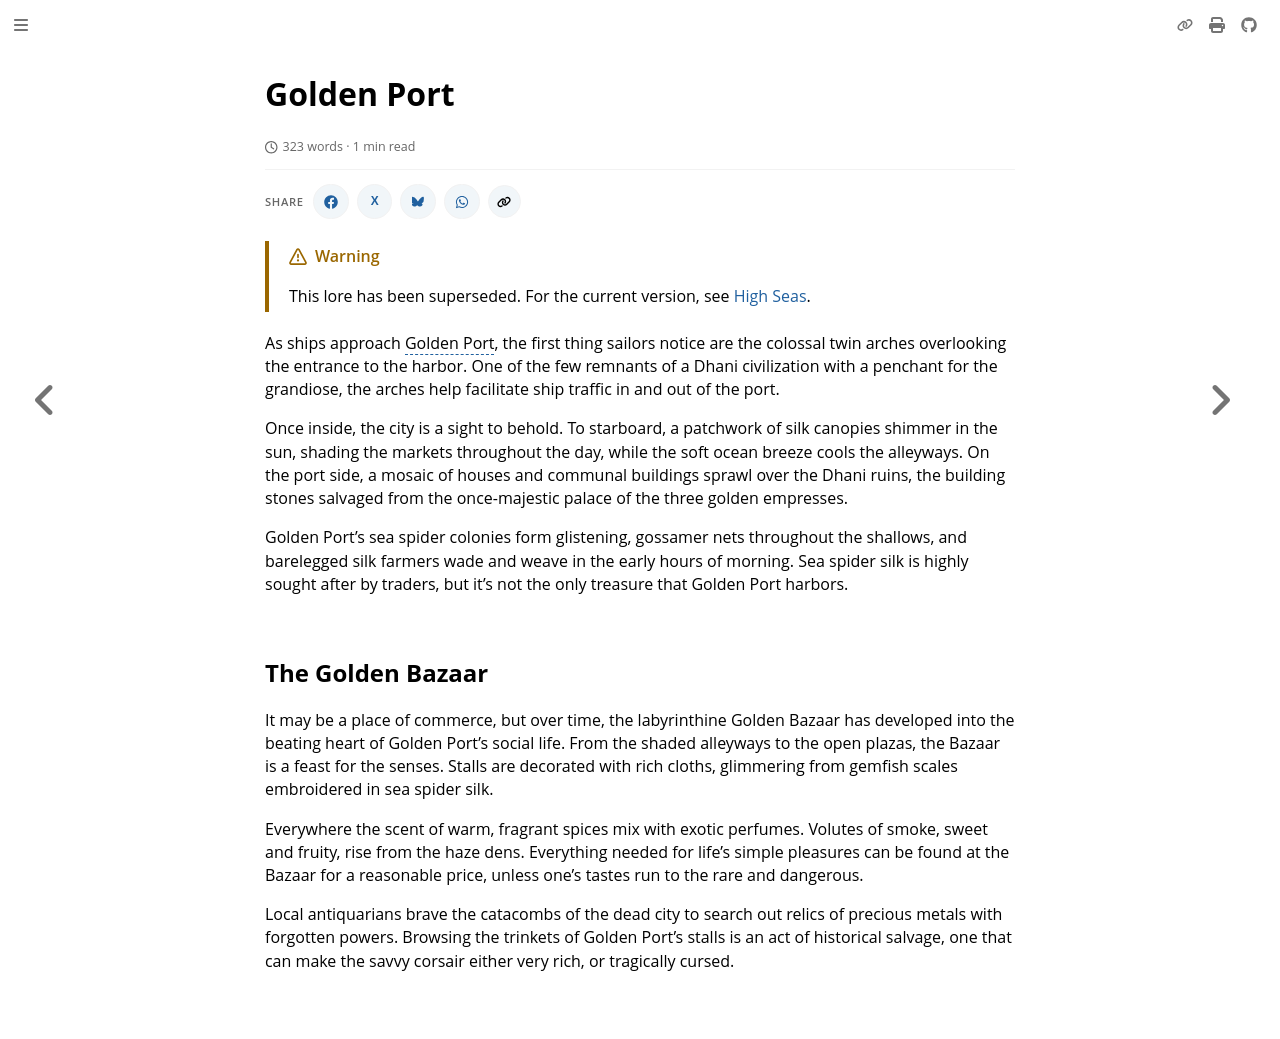

repository: nathaneastwood/fablore · page: archive/world-of-rathe/high-seas/golden-port.html · generator: mdbook

# Golden Port

As ships approach Golden Port, the first thing sailors notice are the colossal twin arches overlooking the entrance to the harbor. One of the few remnants of a [Dhani](~DhaniEmpire) civilization with a penchant for the grandiose, the arches help facilitate ship traffic in and out of the port.

Once inside, the city is a sight to behold. To starboard, a patchwork of silk canopies shimmer in the sun, shading the markets throughout the day, while the soft ocean breeze cools the alleyways. On the port side, a mosaic of houses and communal buildings sprawl over the Dhani ruins, the building stones salvaged from the once-majestic palace of the three golden empresses.

Golden Port's sea spider colonies form glistening, gossamer nets throughout the shallows, and barelegged silk farmers wade and weave in the early hours of morning. Sea spider silk is highly sought after by traders, but it's not the only treasure that Golden Port harbors.

## The Golden Bazaar

It may be a place of commerce, but over time, the labyrinthine Golden Bazaar has developed into the beating heart of Golden Port's social life. From the shaded alleyways to the open plazas, the Bazaar is a feast for the senses. Stalls are decorated with rich cloths, glimmering from gemfish scales embroidered in sea spider silk.

Everywhere the scent of warm, fragrant spices mix with exotic perfumes. Volutes of smoke, sweet and fruity, rise from the haze dens. Everything needed for life's simple pleasures can be found at the Bazaar for a reasonable price, unless one's tastes run to the rare and dangerous.

Local antiquarians brave the catacombs of the dead city to search out relics of precious metals with forgotten powers. Browsing the trinkets of Golden Port's stalls is an act of historical salvage, one that can make the savvy corsair either very rich, or tragically cursed.
